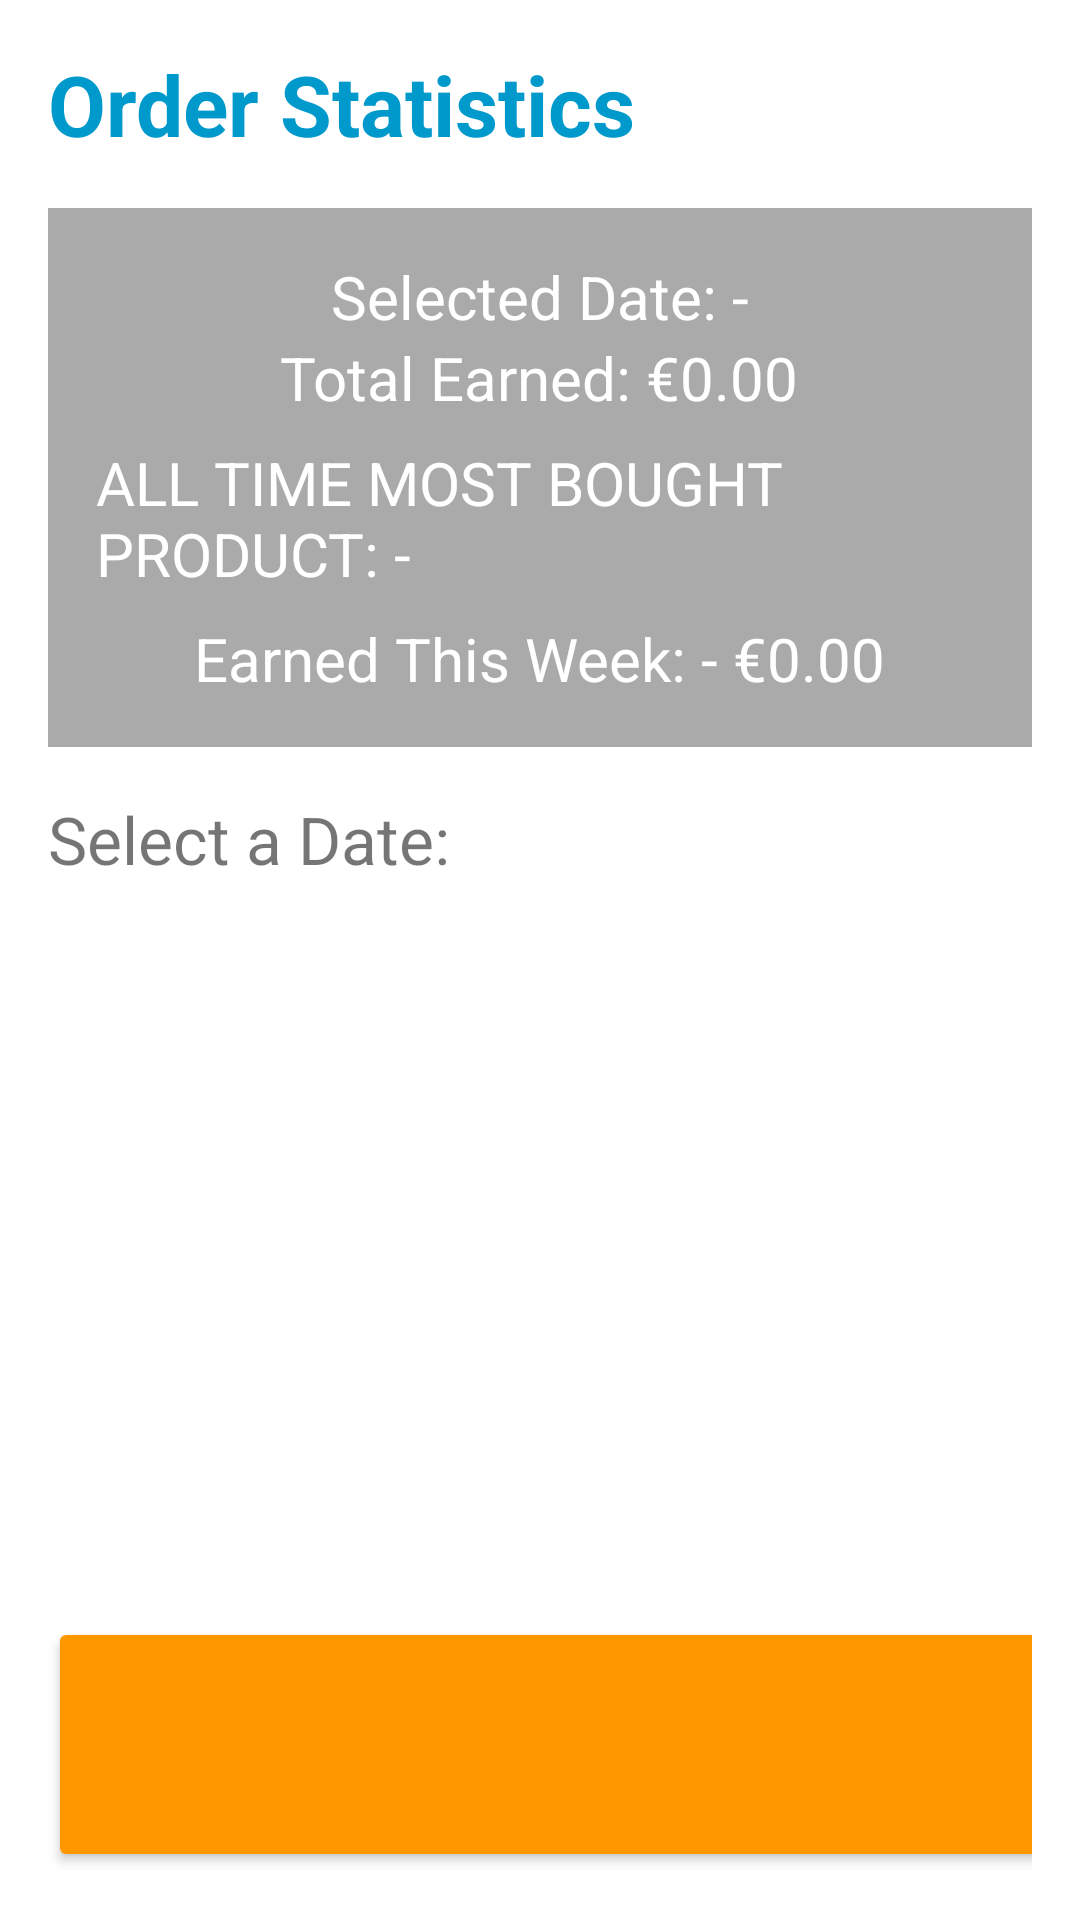

This screen was rendered from an Android layout file. Write that file and the resources it references.
<!-- AndroidManifest.xml: application theme Theme.JakePOSv001 -->
<!-- res/layout/activity_show_statistics.xml -->
<LinearLayout xmlns:android="http://schemas.android.com/apk/res/android"
    android:layout_width="match_parent"
    android:layout_height="match_parent"
    android:orientation="vertical"
    android:padding="16dp"
    android:background="@android:color/white">

    <TextView
        android:id="@+id/titleTextView"
        android:layout_width="wrap_content"
        android:layout_height="wrap_content"
        android:text="Order Statistics"
        android:textSize="28sp"
        android:textStyle="bold"
        android:textColor="@android:color/holo_blue_dark"
        android:layout_marginBottom="16dp" />

    
    <LinearLayout
        android:layout_width="match_parent"
        android:layout_height="wrap_content"
        android:padding="16dp"
        android:background="@android:color/darker_gray"
        android:layout_marginBottom="16dp"
        android:orientation="vertical"
        android:gravity="center">

        <TextView
            android:id="@+id/selectedDateTextView"
            android:layout_width="wrap_content"
            android:layout_height="wrap_content"
            android:text="Selected Date: -"
            android:textSize="20sp"
            android:textColor="@android:color/white"/>

        <TextView
            android:id="@+id/totalEarnedTextView"
            android:layout_width="wrap_content"
            android:layout_height="wrap_content"
            android:text="Total Earned: €0.00"
            android:textSize="20sp"
            android:textColor="@android:color/white"/>

        
        <TextView
            android:id="@+id/allTimeBestSellingProductTextView"
            android:layout_width="wrap_content"
            android:layout_height="wrap_content"
            android:text="ALL TIME MOST BOUGHT PRODUCT: -"
            android:textSize="20sp"
            android:textColor="@android:color/white"
            android:layout_marginTop="8dp"/>
        <TextView
            android:id="@+id/EarnedThisWeek"
            android:layout_width="wrap_content"
            android:layout_height="wrap_content"
            android:text="Earned This Week: - €0.00"
            android:textSize="20sp"
            android:textColor="@android:color/white"
            android:layout_marginTop="8dp"/>
    </LinearLayout>

    <TextView
        android:layout_width="wrap_content"
        android:layout_height="wrap_content"
        android:text="Select a Date:"
        android:textSize="22sp"
        android:layout_marginBottom="8dp"/>

    <ListView
        android:id="@+id/statisticsListView"
        android:layout_width="match_parent"
        android:layout_height="0dp"
        android:layout_weight="1"
        android:dividerHeight="1dp"
        android:divider="@android:color/darker_gray"/>

    <Button
        android:id="@+id/button_back"
        android:layout_width="1031dp"
        android:layout_height="85dp"
        android:layout_alignParentBottom="true"
        android:layout_marginBottom="0dp"
        android:backgroundTint="#FF9800"
        android:padding="16dp"
        android:text="Back"
        android:textColor="#FFFFFF"
        android:textSize="18sp" />
</LinearLayout>
<!-- resources referenced by this layout -->
<resources>
  <style name="Theme.JakePOSv001" parent="Theme.MaterialComponents.DayNight.DarkActionBar">
          
          <item name="colorPrimary">@color/purple_500</item>
          <item name="colorPrimaryVariant">@color/purple_700</item>
          <item name="colorOnPrimary">@color/white</item>
          
          <item name="colorSecondary">@color/teal_200</item>
          <item name="colorSecondaryVariant">@color/teal_700</item>
          <item name="colorOnSecondary">@color/black</item>
          
          <item name="android:statusBarColor">?attr/colorPrimaryVariant</item>
          
      </style>
  <!-- not gathered from this repository: default colours our renderer supplied (Android Studio template values) -->
  <color name="purple_500">#FF6200EE</color>
  <color name="purple_700">#FF3700B3</color>
  <color name="teal_200">#FF03DAC5</color>
  <color name="teal_700">#FF018786</color>
  <color name="black">#FF000000</color>
  <color name="white">#FFFFFFFF</color>
</resources>
